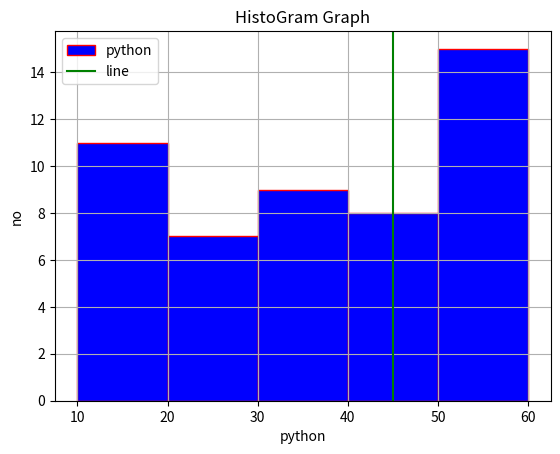

Write Python code to recreate this figure.
import matplotlib.pyplot as plt
import numpy as np
import random
x=np.random.randint(10,60,(50))
# print(x)


no=[30,26,10,45,51,56,39,23,25,17,13,39,59,34,48,17,55,55,32,51,59,14,22,56,30,53,30,44,49,12,50,15,29,27,30,12,50,53,56,45,16,52,38,46,20,55,43,47,19,13]
l=[10,20,30,40,50,60]

# plt.hist(no,color="b",bins=l,edgecolor="r")
# plt.hist(no,color="b",edgecolor="r",cumulative=-1)
# plt.hist(no,color="b",edgecolor="r",bottom=10)
# plt.hist(no,color="b",edgecolor="r",align="mid")
# plt.hist(no,color="b",bins=l,edgecolor="r",histtype="step")
# plt.hist(no,color="b",bins=l,edgecolor="r",orientation="horizontal")
# plt.hist(no,color="b",bins=l,edgecolor="r",rwidth=0.8)
# plt.hist(no,color="b",bins=l,edgecolor="r",log=True)
plt.hist(no,color="b",bins=l,edgecolor="r",label="python")


plt.title("HistoGram Graph")
plt.xlabel("python")
plt.ylabel("no")
plt.axvline(45,color="g",label="line")

plt.legend()
plt.grid()

plt.show()
